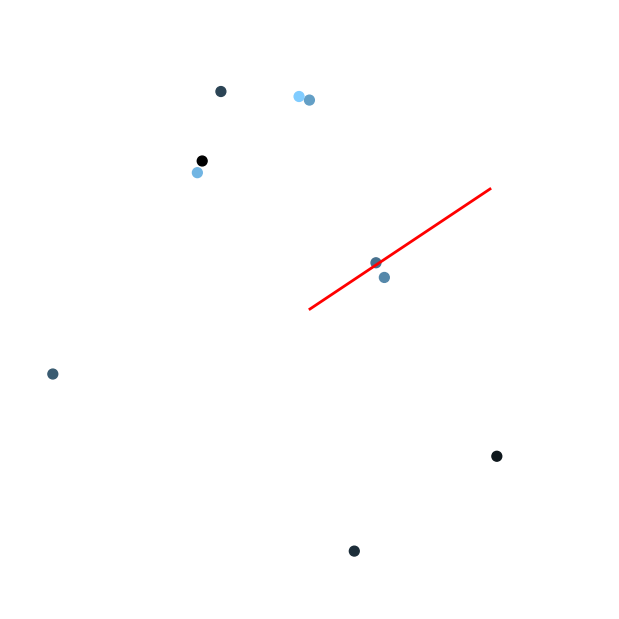

Here is the Python script that generated this plot:
# https://blog.csdn.net/theonegis/article/details/51037850
# http://www.labri.fr/perso/nrougier/teaching/matplotlib/
# https://matplotlib.org/api/animation_api.html

''' This file is used to generate animation'''

import numpy as np
from matplotlib import pyplot as plt
from matplotlib import animation

SIZE_MIN = 50
SIZE_MAX = 50 ** 2
NS = 10

pos = np.random.uniform(0, 1, (NS, 2))
color = np.ones((NS, 4)) * (0, 0, 0, 1)
color[:,0] = np.linspace(0, 0.5, NS)
color[:,1] = np.linspace(0, 0.8, NS)
color[:,2] = np.linspace(0, 1, NS)

fig = plt.figure(num = "Bike Simulation", figsize=(6,6), facecolor='white')

def init():
    global size, scat, line

    # New axis over the whole figure, no frame and a 1:1 aspect ratio
    ax = fig.add_axes([0, 0, 1, 1], frameon = False, aspect = 1)

    # Ring sizes
    size = np.linspace(SIZE_MIN, SIZE_MAX, NS)

    # Scatter plot
    scat = ax.scatter(pos[:,0], pos[:,1], s=size, facecolors=color)
    line, = ax.plot([0.5,0.8],[0.5,0.7], color ='red', linewidth=1.5, linestyle="-")

    # Ensure limits are [0,1] and remove ticks
    ax.set_xlim(0, 1), ax.set_xticks([])
    ax.set_ylim(0, 1), ax.set_yticks([])

def update(frame):
    global size
    # Each ring is made larger
    size += (SIZE_MAX - SIZE_MIN) / NS

    # line = ax.plot([0.5,0.8],[0.5,0.7], color ='red', linewidth=1.5, linestyle="-")
    # line.set_data([0.3,0.3],[0.5,0.8])
    line.set_linewidth(2.0)

    # Reset specific ring
    # i = frame % NS
    # size[i] = SIZE_MIN
    if frame % 50 == 0:
        for i in range(NS):
            size[i] = SIZE_MIN

    # Update scatter object
    # scat.set_edgecolors(color)
    scat.set_sizes(size)
    scat.set_offsets(pos)

    # Return the modified object
    return scat, line

def showAnimation():
    init()
    anim = animation.FuncAnimation(fig, update, interval = 50, blit = True, frames = 200)
    plt.show()

def main():
    showAnimation()

if __name__ == '__main__':
    main()